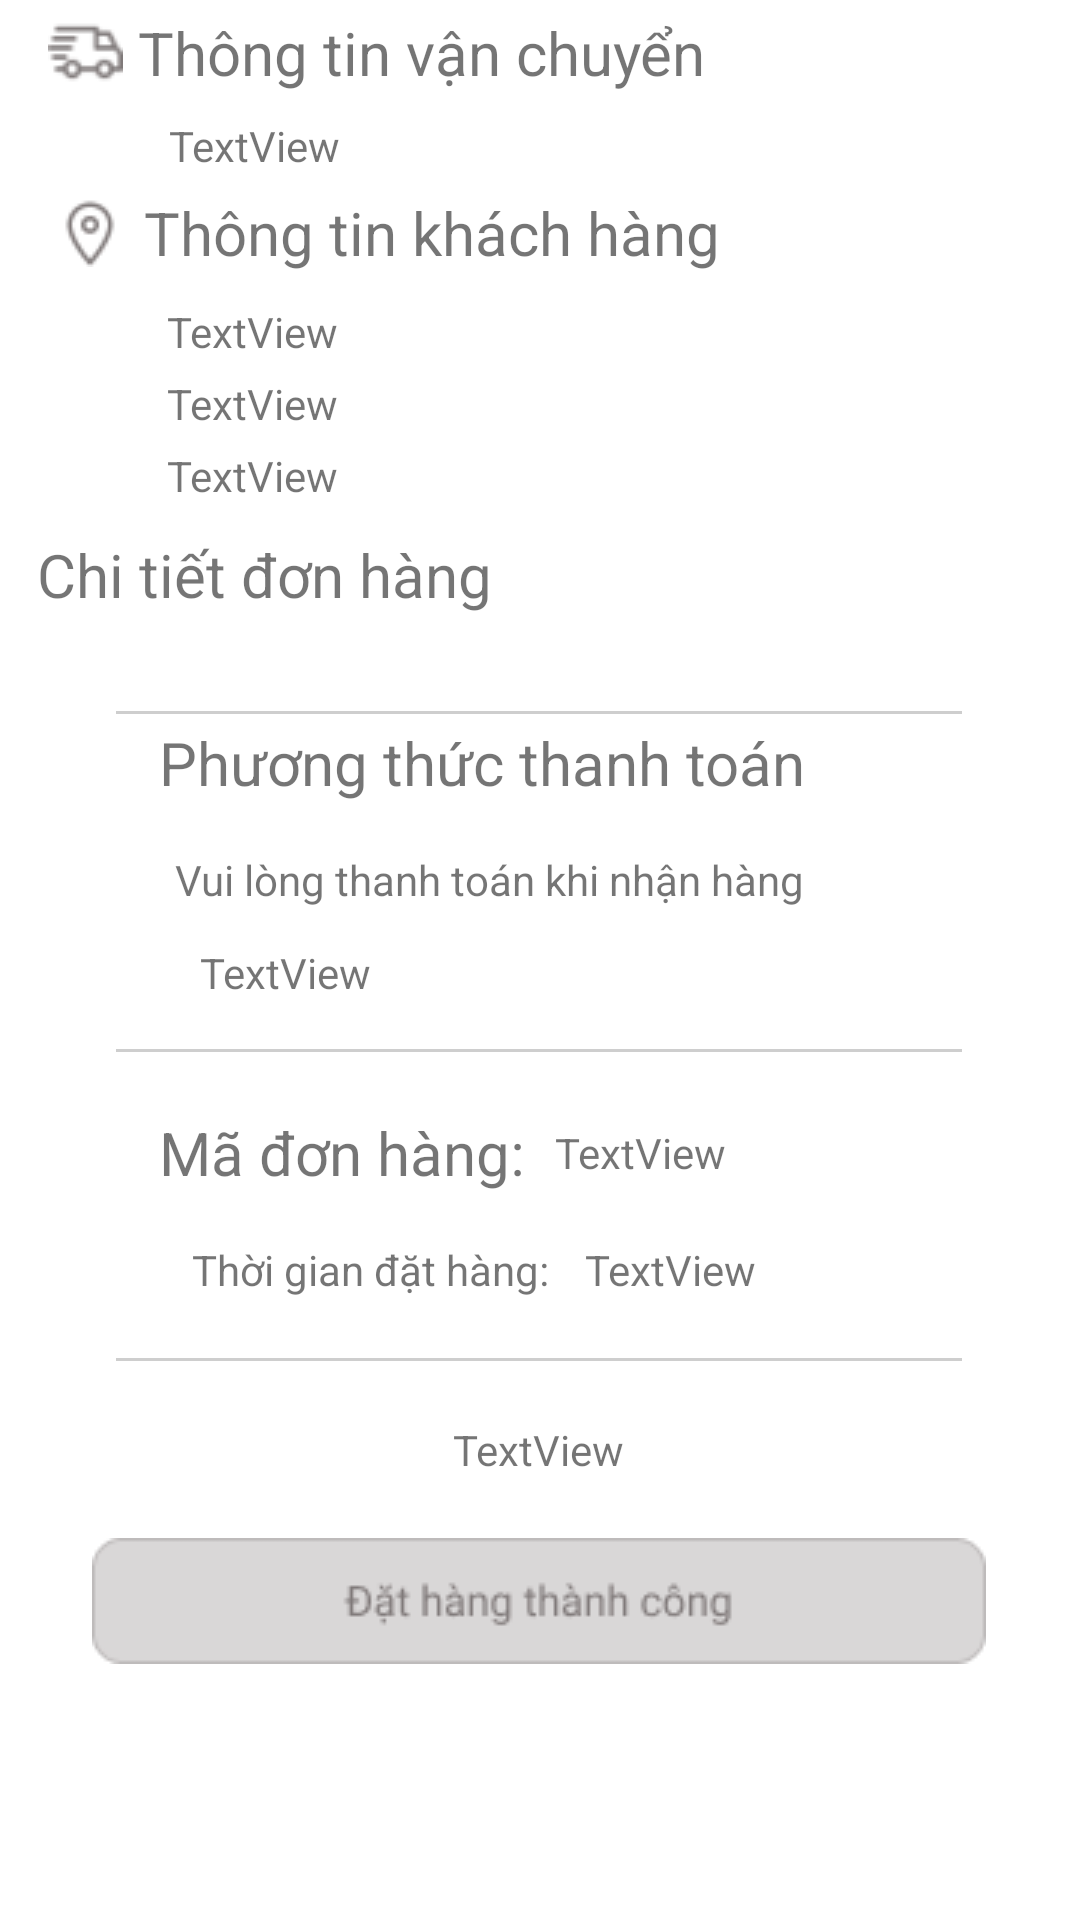

Reconstruct the res/layout file that produces this screen, plus the resources it refers to.
<!-- AndroidManifest.xml: application theme Theme.AndroidProject_Coupon -->
<!-- res/layout/inv_information_view.xml -->
<ScrollView
    xmlns:android="http://schemas.android.com/apk/res/android"
    xmlns:app="http://schemas.android.com/apk/res-auto"
    xmlns:tools="http://schemas.android.com/tools"
    android:layout_width="match_parent"
    android:layout_height="match_parent"
    tools:ignore="SpeakableTextPresentCheck">
    <androidx.constraintlayout.widget.ConstraintLayout

        android:layout_width="match_parent"
        android:layout_height="match_parent"
        tools:context=".OrderInfomation">

        <TextView
            android:id="@+id/inv_tv_chitietdonhang"
            android:layout_width="wrap_content"
            android:layout_height="wrap_content"
            android:layout_marginTop="10dp"
            android:text="Chi tiết đơn hàng"
            android:textSize="20sp"
            app:layout_constraintEnd_toEndOf="parent"
            app:layout_constraintHorizontal_bias="0.059"
            app:layout_constraintStart_toStartOf="parent"
            app:layout_constraintTop_toBottomOf="@+id/inv_tv_diachi" />

        <TextView
            android:id="@+id/inv_tv_thongtinnguoinhan"
            android:layout_width="wrap_content"
            android:layout_height="wrap_content"
            android:layout_marginStart="5dp"
            android:text="Thông tin vận chuyển"
            android:textSize="20sp"
            app:layout_constraintBottom_toBottomOf="@+id/imageView"
            app:layout_constraintStart_toEndOf="@+id/imageView"
            app:layout_constraintTop_toTopOf="@+id/imageView" />

        <androidx.recyclerview.widget.RecyclerView
            android:id="@+id/inv_rv_item"
            android:layout_width="wrap_content"
            android:layout_height="wrap_content"
            android:layout_marginTop="8dp"
            app:layout_constraintEnd_toEndOf="parent"
            app:layout_constraintStart_toStartOf="parent"
            app:layout_constraintTop_toBottomOf="@+id/inv_tv_chitietdonhang">

        </androidx.recyclerview.widget.RecyclerView>

        <ImageView
            android:id="@+id/imageView"
            android:layout_width="wrap_content"
            android:layout_height="wrap_content"
            android:layout_marginStart="16dp"
            android:layout_marginTop="5dp"
            app:layout_constraintStart_toStartOf="parent"
            app:layout_constraintTop_toTopOf="parent"
            app:srcCompat="@drawable/delivery" />

        <TextView
            android:id="@+id/inv_tv_hinhthucgiaohang"
            android:layout_width="wrap_content"
            android:layout_height="wrap_content"
            android:layout_marginTop="8dp"
            android:text="TextView"
            app:layout_constraintEnd_toEndOf="parent"
            app:layout_constraintHorizontal_bias="0.186"
            app:layout_constraintStart_toStartOf="parent"
            app:layout_constraintTop_toBottomOf="@+id/inv_tv_thongtinnguoinhan" />

        <ImageView
            android:id="@+id/imageView2"
            android:layout_width="wrap_content"
            android:layout_height="wrap_content"
            android:layout_marginStart="20dp"
            android:layout_marginTop="8dp"
            app:layout_constraintStart_toStartOf="parent"
            app:layout_constraintTop_toBottomOf="@+id/inv_tv_hinhthucgiaohang"
            app:srcCompat="@drawable/location" />

        <TextView
            android:id="@+id/tv_thongtinkhachhang"
            android:layout_width="wrap_content"
            android:layout_height="wrap_content"
            android:layout_marginStart="8dp"
            android:text="Thông tin khách hàng"
            android:textSize="20sp"
            app:layout_constraintBottom_toBottomOf="@+id/imageView2"
            app:layout_constraintStart_toEndOf="@+id/imageView2"
            app:layout_constraintTop_toTopOf="@+id/imageView2" />

        <TextView
            android:id="@+id/inv_tv_hoten"
            android:layout_width="wrap_content"
            android:layout_height="wrap_content"
            android:layout_marginTop="10dp"
            android:text="TextView"
            app:layout_constraintEnd_toEndOf="parent"
            app:layout_constraintHorizontal_bias="0.184"
            app:layout_constraintStart_toStartOf="parent"
            app:layout_constraintTop_toBottomOf="@+id/tv_thongtinkhachhang" />

        <TextView
            android:id="@+id/inv_tv_sdt"
            android:layout_width="wrap_content"
            android:layout_height="wrap_content"
            android:layout_marginTop="5dp"
            android:text="TextView"
            app:layout_constraintEnd_toEndOf="@+id/inv_tv_hoten"
            app:layout_constraintStart_toStartOf="@+id/inv_tv_hoten"
            app:layout_constraintTop_toBottomOf="@+id/inv_tv_hoten" />

        <TextView
            android:id="@+id/inv_tv_diachi"
            android:layout_width="wrap_content"
            android:layout_height="wrap_content"
            android:layout_marginTop="5dp"
            android:text="TextView"
            app:layout_constraintEnd_toEndOf="@+id/inv_tv_sdt"
            app:layout_constraintStart_toStartOf="@+id/inv_tv_sdt"
            app:layout_constraintTop_toBottomOf="@+id/inv_tv_sdt" />

        <ImageView
            android:id="@+id/imgLine"
            android:layout_width="wrap_content"
            android:layout_height="wrap_content"
            android:layout_marginTop="24dp"
            app:layout_constraintEnd_toEndOf="parent"
            app:layout_constraintHorizontal_bias="0.496"
            app:layout_constraintStart_toStartOf="parent"
            app:layout_constraintTop_toBottomOf="@+id/inv_rv_item"
            app:srcCompat="@drawable/line" />

        <ImageView
            android:id="@+id/imageView4"
            android:layout_width="wrap_content"
            android:layout_height="wrap_content"
            android:layout_marginStart="48dp"
            android:layout_marginTop="16dp"
            app:layout_constraintStart_toStartOf="parent"
            app:layout_constraintTop_toBottomOf="@+id/imgLine"
            app:srcCompat="@drawable/hand" />

        <TextView
            android:id="@+id/inv_tv_phuongthucthanhtoan"
            android:layout_width="wrap_content"
            android:layout_height="wrap_content"
            android:layout_marginStart="5dp"
            android:text="Phương thức thanh toán"
            android:textSize="20sp"
            app:layout_constraintBottom_toBottomOf="@+id/imageView4"
            app:layout_constraintStart_toEndOf="@+id/imageView4"
            app:layout_constraintTop_toTopOf="@+id/imageView4" />

        <TextView
            android:id="@+id/inv_tv_thongtinthanhtoan"
            android:layout_width="wrap_content"
            android:layout_height="wrap_content"
            android:layout_marginTop="12dp"
            android:text="TextView"
            app:layout_constraintEnd_toEndOf="parent"
            app:layout_constraintHorizontal_bias="0.22"
            app:layout_constraintStart_toStartOf="parent"
            app:layout_constraintTop_toBottomOf="@+id/inv_tv_nhacnho" />

        <ImageView
            android:id="@+id/imgLine2"
            android:layout_width="wrap_content"
            android:layout_height="wrap_content"
            android:layout_marginTop="16dp"
            app:layout_constraintEnd_toEndOf="parent"
            app:layout_constraintHorizontal_bias="0.496"
            app:layout_constraintStart_toStartOf="parent"
            app:layout_constraintTop_toBottomOf="@+id/inv_tv_thongtinthanhtoan"
            app:srcCompat="@drawable/line" />

        <TextView
            android:id="@+id/inv_tv_madonhang"
            android:layout_width="wrap_content"
            android:layout_height="wrap_content"
            android:layout_marginTop="20dp"
            android:text="Mã đơn hàng:"
            android:textSize="20sp"
            app:layout_constraintEnd_toEndOf="parent"
            app:layout_constraintHorizontal_bias="0.222"
            app:layout_constraintStart_toStartOf="parent"
            app:layout_constraintTop_toBottomOf="@+id/imgLine2" />

        <TextView
            android:id="@+id/inv_tv_madonhang_id"
            android:layout_width="wrap_content"
            android:layout_height="wrap_content"
            android:layout_marginStart="10dp"
            android:text="TextView"
            app:layout_constraintBottom_toBottomOf="@+id/inv_tv_madonhang"
            app:layout_constraintStart_toEndOf="@+id/inv_tv_madonhang"
            app:layout_constraintTop_toTopOf="@+id/inv_tv_madonhang" />

        <ImageView
            android:id="@+id/imageView6"
            android:layout_width="wrap_content"
            android:layout_height="wrap_content"
            android:layout_marginTop="20dp"
            app:layout_constraintEnd_toEndOf="parent"
            app:layout_constraintHorizontal_bias="0.496"
            app:layout_constraintStart_toStartOf="parent"
            app:layout_constraintTop_toBottomOf="@+id/inv_tv_thoigiandathang_date"
            app:srcCompat="@drawable/line" />

        <ImageView
            android:id="@+id/imageView3"
            android:layout_width="wrap_content"
            android:layout_height="wrap_content"
            android:layout_marginTop="20dp"
            app:layout_constraintBottom_toBottomOf="parent"
            app:layout_constraintEnd_toEndOf="parent"
            app:layout_constraintHorizontal_bias="0.495"
            app:layout_constraintStart_toStartOf="parent"
            app:layout_constraintTop_toBottomOf="@+id/inv_tv_time"
            app:layout_constraintVertical_bias="0.0"
            app:srcCompat="@drawable/xacnhan" />

        <TextView
            android:id="@+id/inv_tv_time"
            android:layout_width="wrap_content"
            android:layout_height="wrap_content"
            android:layout_marginTop="20dp"
            android:text="TextView"
            app:layout_constraintEnd_toEndOf="parent"
            app:layout_constraintHorizontal_bias="0.498"
            app:layout_constraintStart_toStartOf="parent"
            app:layout_constraintTop_toBottomOf="@+id/imageView6" />

        <TextView
            android:id="@+id/inv_tv_thoigiandathang"
            android:layout_width="wrap_content"
            android:layout_height="wrap_content"
            android:layout_marginStart="64dp"
            android:layout_marginTop="16dp"
            android:text="Thời gian đặt hàng:"
            app:layout_constraintStart_toStartOf="parent"
            app:layout_constraintTop_toBottomOf="@+id/inv_tv_madonhang" />

        <TextView
            android:id="@+id/inv_tv_thoigiandathang_date"
            android:layout_width="wrap_content"
            android:layout_height="wrap_content"
            android:layout_marginStart="12dp"
            android:text="TextView"
            app:layout_constraintBottom_toBottomOf="@+id/inv_tv_thoigiandathang"
            app:layout_constraintEnd_toEndOf="parent"
            app:layout_constraintHorizontal_bias="0.0"
            app:layout_constraintStart_toEndOf="@+id/inv_tv_thoigiandathang"
            app:layout_constraintTop_toTopOf="@+id/inv_tv_thoigiandathang"
            app:layout_constraintVertical_bias="0.0" />

        <TextView
            android:id="@+id/inv_tv_nhacnho"
            android:layout_width="wrap_content"
            android:layout_height="wrap_content"
            android:layout_marginTop="16dp"
            android:text="Vui lòng thanh toán khi nhận hàng"
            app:layout_constraintEnd_toEndOf="parent"
            app:layout_constraintHorizontal_bias="0.388"
            app:layout_constraintStart_toStartOf="parent"
            app:layout_constraintTop_toBottomOf="@+id/inv_tv_phuongthucthanhtoan" />

    </androidx.constraintlayout.widget.ConstraintLayout>
</ScrollView>
<!-- resources referenced by this layout -->
<resources>
  <!-- drawable delivery: png bitmap (drawable, 1096 bytes) -->
  <!-- drawable line: png bitmap (drawable, 135 bytes) -->
  <!-- drawable location: png bitmap (drawable, 905 bytes) -->
  <!-- drawable xacnhan: png bitmap (drawable, 2472 bytes) -->
  <style name="Theme.AndroidProject_Coupon" parent="Theme.MaterialComponents.Light">
          
          <item name="colorPrimary">@color/purple_500</item>
          <item name="colorPrimaryVariant">@color/purple_700</item>
          <item name="colorOnPrimary">@color/white</item>
          
          <item name="colorSecondary">@color/teal_200</item>
          <item name="colorSecondaryVariant">@color/teal_700</item>
          <item name="colorOnSecondary">@color/black</item>
          
          <item name="android:statusBarColor" tools:targetApi="l">?attr/colorPrimaryVariant</item>
          
      </style>
  <color name="purple_500">#FF6200EE</color>
  <color name="purple_700">#FF3700B3</color>
  <color name="white">#FFFFFFFF</color>
  <color name="teal_200">#FF03DAC5</color>
  <color name="teal_700">#FF018786</color>
  <color name="black">#FF000000</color>
</resources>
